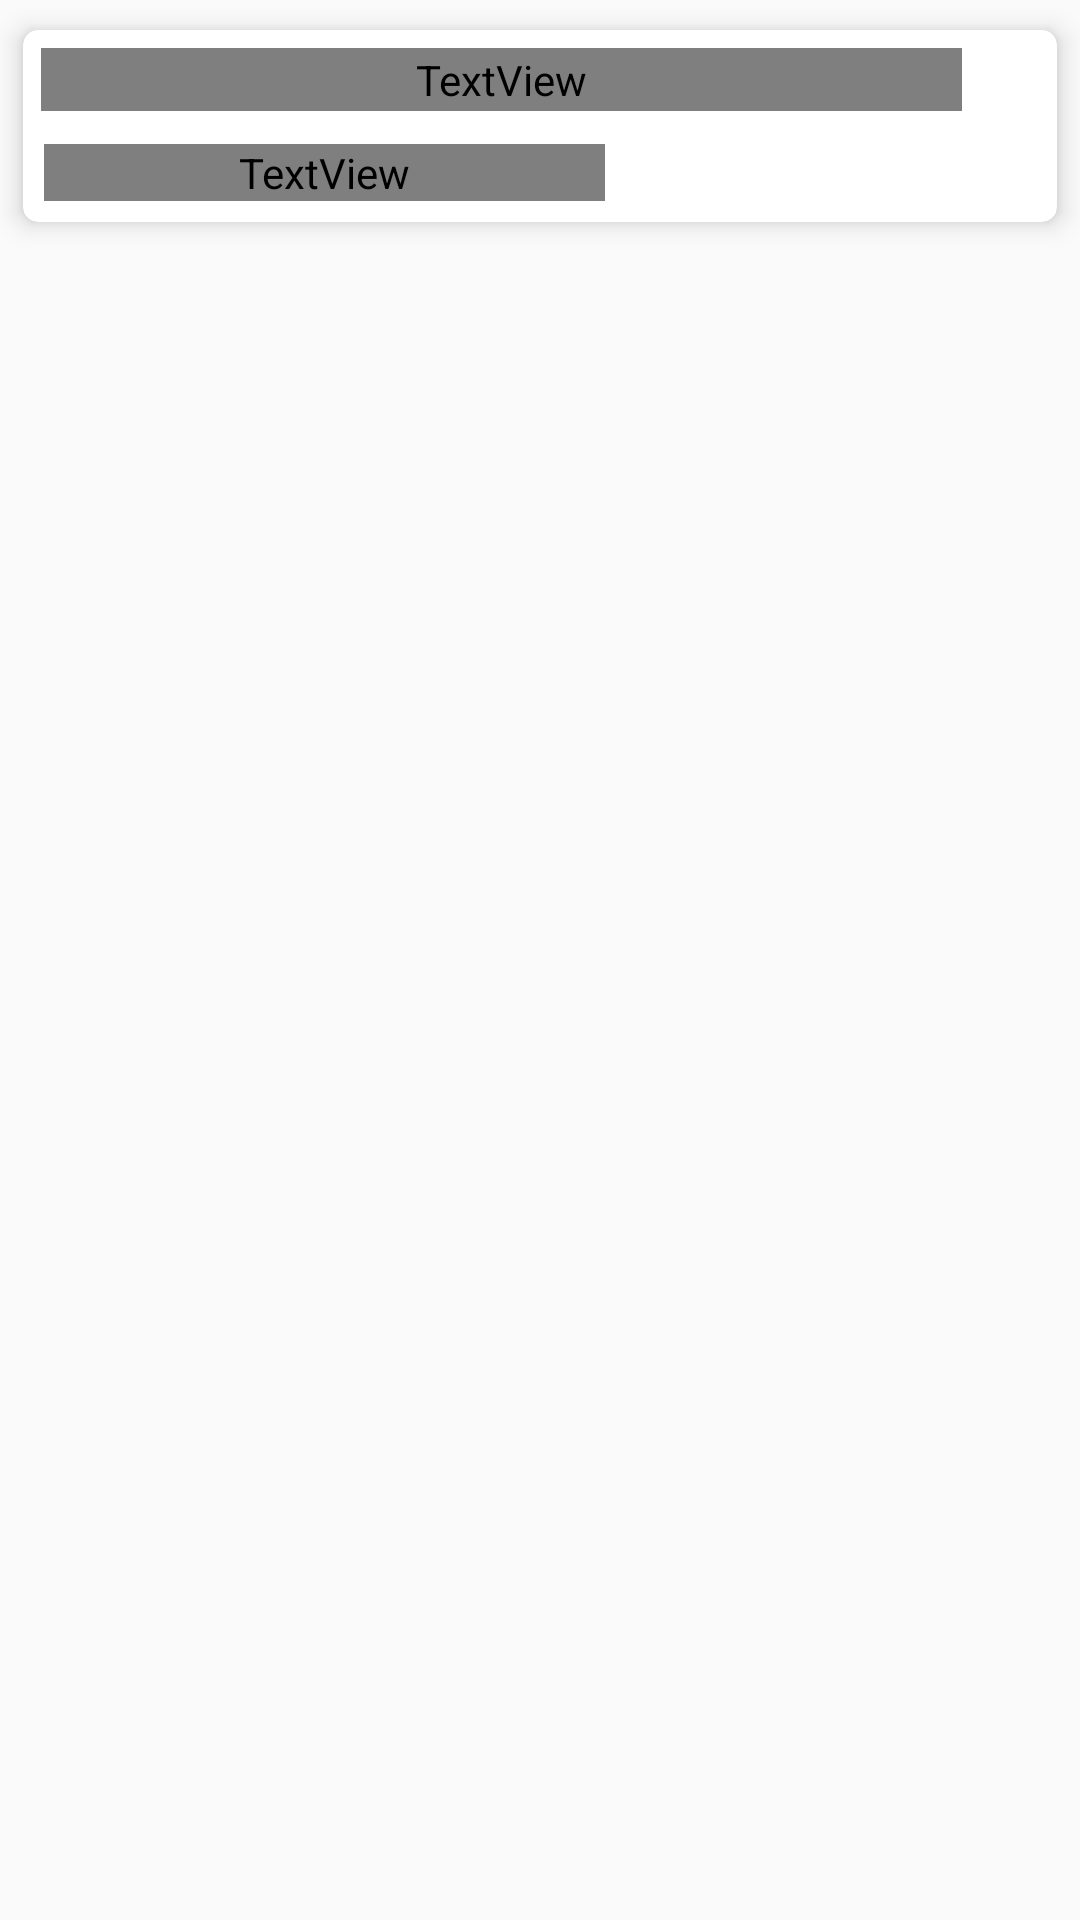

Produce the Android XML layout that renders to this screen, including the resource entries it uses.
<!-- AndroidManifest.xml: application theme Theme.AppCompat.Light.NoActionBar -->
<!-- res/layout/recylerview_row_layout.xml -->
<?xml version="1.0" encoding="utf-8"?>
<layout xmlns:android="http://schemas.android.com/apk/res/android"
    xmlns:app="http://schemas.android.com/apk/res-auto">

    <data>

        <variable
            name="dataitem"
            type="com.proficiencyassesment.model.CountryInformation" />
    </data>

    <LinearLayout
        android:layout_width="match_parent"
        android:layout_height="wrap_content"
        android:orientation="vertical">

        <androidx.cardview.widget.CardView
            android:layout_width="match_parent"
            android:layout_height="wrap_content"
            android:layout_margin="1dp"
            app:cardCornerRadius="5dp"
            app:cardElevation="5dp"
            app:cardUseCompatPadding="true">

            <LinearLayout
                android:layout_width="match_parent"
                android:layout_height="wrap_content"
                android:orientation="horizontal">

                <LinearLayout
                    android:layout_width="match_parent"
                    android:layout_height="wrap_content"
                    android:layout_margin="1dp"
                    android:layout_weight="0.15"
                    android:orientation="vertical">

                    <TextView
                        android:id="@+id/title_text"
                        style="@style/TitleTextAppearance"
                        android:fontFamily="@font/lato_regular"
                        android:text='@{dataitem.title!= null ? dataitem.title : ""}'
                        android:typeface="monospace" />

                    <LinearLayout
                        android:layout_width="match_parent"
                        android:layout_height="wrap_content"
                        android:orientation="horizontal"
                        android:padding="1dp">

                        <TextView
                            android:id="@+id/description_text"
                            style="@style/DescriptionTextAppearance"
                            android:layout_weight="0.75"
                            android:fontFamily="@font/lato_regular"
                            android:text='@{dataitem.description!= null ? dataitem.description: ""}' />

                        <ImageView
                            android:id="@+id/imageView"
                            android:layout_width="match_parent"
                            android:layout_height="wrap_content"
                            android:layout_margin="5dp"
                            android:layout_weight="1.25"
                            android:adjustViewBounds="true"
                            android:scaleType="fitXY"
                            android:src='@{dataitem.imageHref!=null ? dataitem.imageHref : ""}'>

                        </ImageView>
                    </LinearLayout>
                </LinearLayout>
                <LinearLayout
                    android:layout_weight="1.85"
                    android:layout_width="match_parent"
                    android:layout_gravity="center"
                    android:gravity="center"
                    android:layout_height="match_parent">

                    <ImageView
                        android:layout_gravity="center"
                        android:layout_width="wrap_content"
                        android:layout_height="wrap_content"
                        android:src="@drawable/ic_chevron_right_black_24dp">
                    </ImageView>

                </LinearLayout>
            </LinearLayout>
        </androidx.cardview.widget.CardView>
    </LinearLayout>
</layout>
<!-- resources referenced by this layout -->
<resources>
  <style name="DescriptionTextAppearance" parent="TextAppearance.AppCompat">
          <item name="android:layout_width">match_parent</item>
          <item name="android:layout_height">wrap_content</item>
          <item name="android:textColor">@color/colorBlack</item>
          <item name="android:textAppearance">@style/TextAppearance.AppCompat.Medium</item>
          <item name="android:textStyle">normal</item>
          <item name="android:minLines">4</item>
          <item name="android:maxLines">5</item>
          <item name="android:gravity">left</item>
          <item name="android:textAlignment">textStart</item>
          <item name="android:layout_marginEnd">@dimen/dimen_5dp</item>
          <item name="android:ellipsize">end</item>
          <item name="android:layout_margin">@dimen/dimen_5dp</item>
      </style>
  <style name="TitleTextAppearance" parent="TextAppearance.AppCompat">
          <item name="android:layout_width">match_parent</item>
          <item name="android:layout_height">wrap_content</item>
          <item name="android:textColor">@color/colorPrimary</item>
          <item name="android:textAppearance">@style/TextAppearance.AppCompat.Headline</item>
          <item name="android:textStyle">bold</item>
          <item name="android:typeface">serif</item>
          <item name="android:textAlignment">textStart</item>
          <item name="android:gravity">left</item>
          <item name="android:padding">@dimen/dimen_1dp</item>
          <item name="android:layout_margin">@dimen/dimen_5dp</item>
      </style>
  <color name="colorBlack">#000000</color>
  <dimen name="dimen_5dp">5dp</dimen>
  <color name="colorPrimary">#6200EE</color>
  <dimen name="dimen_1dp">1dp</dimen>
</resources>
